Run: headless pygame with SDL's dummy video driver; simulated clock (each Clock.tick advances the game by its frame time, no real sleeping); random seed 0; keys injected as events and as key.get_pressed() state; no mouse input.
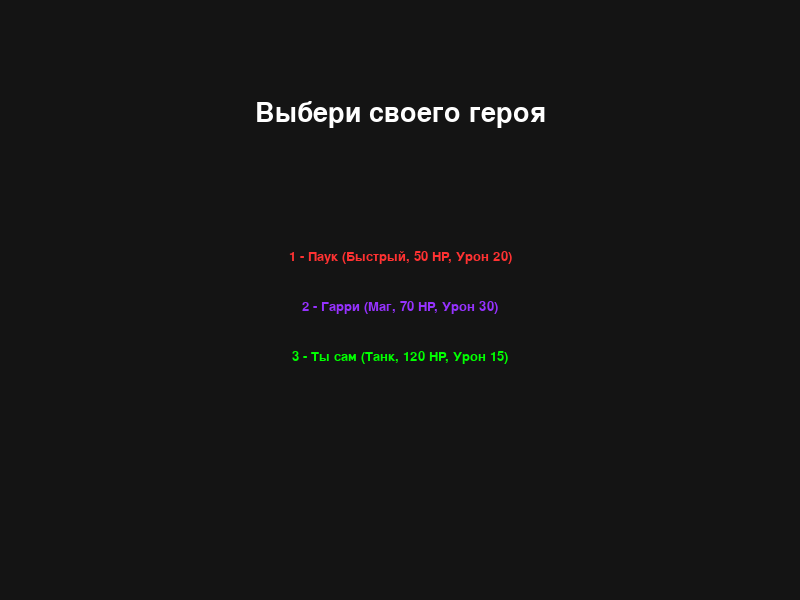
Frame 1 of 4 · flips 1–60 · no input
Frame 2 of 4 · flips 61–180 · tapped SPACE, RETURN · held RIGHT (→), D · screen unchanged from frame 1, image omitted
Frame 3 of 4 · flips 181–300 · held DOWN (↓), S · screen unchanged from frame 2, image omitted
Frame 4 of 4 · flips 301–420 · held LEFT (←), A, UP (↑), W · screen unchanged from frame 3, image omitted

The pygame program that drew these frames:

import pygame
import sys
import random

# 1. Инициализация
pygame.init()
TILE_SIZE = 40
GRID_WIDTH = 20
GRID_HEIGHT = 15
WIDTH = TILE_SIZE * GRID_WIDTH
HEIGHT = TILE_SIZE * GRID_HEIGHT

screen = pygame.display.set_mode((WIDTH, HEIGHT))
pygame.display.set_caption("Dungeon Run")
clock = pygame.time.Clock()
font = pygame.font.SysFont("Arial", 20)
big_font = pygame.font.SysFont("Arial", 40)

game_state = "MENU"
player_char = ""
player_color = (0, 255, 0)

# Функция для отрисовки полоски здоровья
def draw_hp_bar(surface, x, y, current_hp, max_hp):
    bar_width = TILE_SIZE
    bar_height = 6
    # Позиция над объектом
    bar_x = x * TILE_SIZE
    bar_y = y * TILE_SIZE - 10 
    
    # Задний фон (красный - пустое здоровье)
    pygame.draw.rect(surface, (255, 0, 0), (bar_x, bar_y, bar_width, bar_height))
    
    # Текущее здоровье (зеленое)
    hp_ratio = max(0, current_hp / max_hp) # Защита от отрицательного значения
    pygame.draw.rect(surface, (0, 255, 0), (bar_x, bar_y, bar_width * hp_ratio, bar_height))
    
    # Рамка для красоты
    pygame.draw.rect(surface, (0, 0, 0), (bar_x, bar_y, bar_width, bar_height), 1)

def generate_map():
    level_map = []
    for y in range(GRID_HEIGHT):
        row = []
        for x in range(GRID_WIDTH):
            if x == 0 or x == GRID_WIDTH - 1 or y == 0 or y == GRID_HEIGHT - 1:
                row.append(1) 
            else:
                if random.random() < 0.15:
                    row.append(1)
                else:
                    row.append(0)
        level_map.append(row)
    return level_map

running = True
while running:
    
    # МЕНЮ
    if game_state == "MENU":
        screen.fill((20, 20, 20))
        title = big_font.render("Выбери своего героя", True, (255, 255, 255))
        screen.blit(title, (WIDTH//2 - title.get_width()//2, 100))
        
        text1 = font.render("1 - Паук (Быстрый, 50 HP, Урон 20)", True, (255, 50, 50))
        text2 = font.render("2 - Гарри (Маг, 70 HP, Урон 30)", True, (150, 50, 255))
        text3 = font.render("3 - Ты сам (Танк, 120 HP, Урон 15)", True, (0, 255, 0))
        
        screen.blit(text1, (WIDTH//2 - text1.get_width()//2, 250))
        screen.blit(text2, (WIDTH//2 - text2.get_width()//2, 300))
        screen.blit(text3, (WIDTH//2 - text3.get_width()//2, 350))
        
        for event in pygame.event.get():
            if event.type == pygame.QUIT: running = False
            if event.type == pygame.KEYDOWN:
                if event.key == pygame.K_1:
                    player_char, player_color = "Паук", (255, 50, 50)
                    player_hp, player_max_hp, player_atk = 50, 50, 20
                elif event.key == pygame.K_2:
                    player_char, player_color = "Гарри", (150, 50, 255)
                    player_hp, player_max_hp, player_atk = 70, 70, 30
                elif event.key == pygame.K_3:
                    player_char, player_color = "Я сам", (0, 255, 0)
                    player_hp, player_max_hp, player_atk = 120, 120, 15
                else:
                    continue 
                
                level_map = generate_map()
                player_x, player_y = 10, 7
                level_map[player_y][player_x] = 0
                
                enemy_x, enemy_y = 5, 5
                level_map[enemy_y][enemy_x] = 0
                enemy_hp = 50
                enemy_max_hp = 50 # Добавили максимальное HP для врага
                enemy_alive = True
                
                potion_x, potion_y = 15, 10
                potion_alive = True
                level_map[potion_y][potion_x] = 0
                
                buff_x, buff_y = 3, 12
                buff_alive = True
                level_map[buff_y][buff_x] = 0

                sword_x, sword_y = 16, 3
                sword_alive = True
                level_map[sword_y][sword_x] = 0
                
                player_speed_boost = 0
                has_sword = False 
                game_state = "PLAYING"

    # ИГРА
    elif game_state == "PLAYING":
        for event in pygame.event.get():
            if event.type == pygame.QUIT: running = False
            
            if event.type == pygame.KEYDOWN:
                new_x, new_y = player_x, player_y
                player_moved = False
                
                if event.key == pygame.K_w: new_y -= 1; player_moved = True
                elif event.key == pygame.K_s: new_y += 1; player_moved = True
                elif event.key == pygame.K_a: new_x -= 1; player_moved = True
                elif event.key == pygame.K_d: new_x += 1; player_moved = True
                elif event.key == pygame.K_ESCAPE: running = False
                
                if 0 <= new_x < GRID_WIDTH and 0 <= new_y < GRID_HEIGHT:
                    if level_map[new_y][new_x] == 0:
                        if enemy_alive and new_x == enemy_x and new_y == enemy_y:
                            enemy_hp -= player_atk
                            if enemy_hp <= 0: enemy_alive = False
                        else:
                            player_x, player_y = new_x, new_y
                            
                            if potion_alive and player_x == potion_x and player_y == potion_y:
                                player_hp += 30
                                if player_hp > player_max_hp: player_hp = player_max_hp
                                potion_alive = False
                            
                            if buff_alive and player_x == buff_x and player_y == buff_y:
                                player_speed_boost = 3
                                buff_alive = False

                            if sword_alive and player_x == sword_x and player_y == sword_y:
                                has_sword = True
                                player_atk += 25 
                                sword_alive = False
                            
                if player_moved:
                    if player_speed_boost > 0:
                        player_speed_boost -= 1 
                    else:
                        if enemy_alive:
                            dx = player_x - enemy_x
                            dy = player_y - enemy_y
                            if abs(dx) + abs(dy) == 1: 
                                player_hp -= 10
                            else: 
                                step_x, step_y = 0, 0
                                if dx > 0: step_x = 1
                                elif dx < 0: step_x = -1
                                elif dy > 0: step_y = 1
                                elif dy < 0: step_y = -1
                                if level_map[enemy_y + step_y][enemy_x + step_x] == 0:
                                    enemy_x += step_x
                                    enemy_y += step_y

        # ОТРИСОВКА
        screen.fill((20, 20, 20))
        
        for y in range(GRID_HEIGHT):
            for x in range(GRID_WIDTH):
                pixel_x = x * TILE_SIZE
                pixel_y = y * TILE_SIZE
                if level_map[y][x] == 1:
                    pygame.draw.rect(screen, (100, 100, 100), (pixel_x, pixel_y, TILE_SIZE, TILE_SIZE))
                    pygame.draw.rect(screen, (50, 50, 50), (pixel_x, pixel_y, TILE_SIZE, TILE_SIZE), 2)
                else:
                    pygame.draw.rect(screen, (40, 40, 40), (pixel_x, pixel_y, TILE_SIZE, TILE_SIZE))
                    pygame.draw.rect(screen, (60, 60, 60), (pixel_x, pixel_y, TILE_SIZE, TILE_SIZE), 1)

        if potion_alive:
            pygame.draw.rect(screen, (0, 150, 255), (potion_x * TILE_SIZE, potion_y * TILE_SIZE, TILE_SIZE, TILE_SIZE))
        if buff_alive:
            pygame.draw.rect(screen, (255, 255, 0), (buff_x * TILE_SIZE, buff_y * TILE_SIZE, TILE_SIZE, TILE_SIZE))
        if sword_alive:
            pygame.draw.rect(screen, (220, 220, 220), (sword_x * TILE_SIZE, sword_y * TILE_SIZE, TILE_SIZE, TILE_SIZE))
            
        # Отрисовка Врага и его HP
        if enemy_alive:
            pygame.draw.rect(screen, (255, 50, 50), (enemy_x * TILE_SIZE, enemy_y * TILE_SIZE, TILE_SIZE, TILE_SIZE))
            draw_hp_bar(screen, enemy_x, enemy_y, enemy_hp, enemy_max_hp) # Рисуем полоску врага

        # Отрисовка Игрока и его HP
        pygame.draw.rect(screen, player_color, (player_x * TILE_SIZE, player_y * TILE_SIZE, TILE_SIZE, TILE_SIZE))
        draw_hp_bar(screen, player_x, player_y, player_hp, player_max_hp) # Рисуем полоску игрока

        # Интерфейс (оставили только урон и бонусы)
        info_text = font.render(f"Урон: {player_atk}", True, (255, 255, 255))
        screen.blit(info_text, (10, 10))
        
        if has_sword:
            sword_text = font.render("В руках: Меч (+25)", True, (220, 220, 220))
            screen.blit(sword_text, (10, 35))

        if player_speed_boost > 0:
            speed_text = font.render(f"Speed Boost: {player_speed_boost}", True, (255, 255, 0))
            screen.blit(speed_text, (10, 60))

    pygame.display.flip()
    clock.tick(60)

pygame.quit()
sys.exit()
